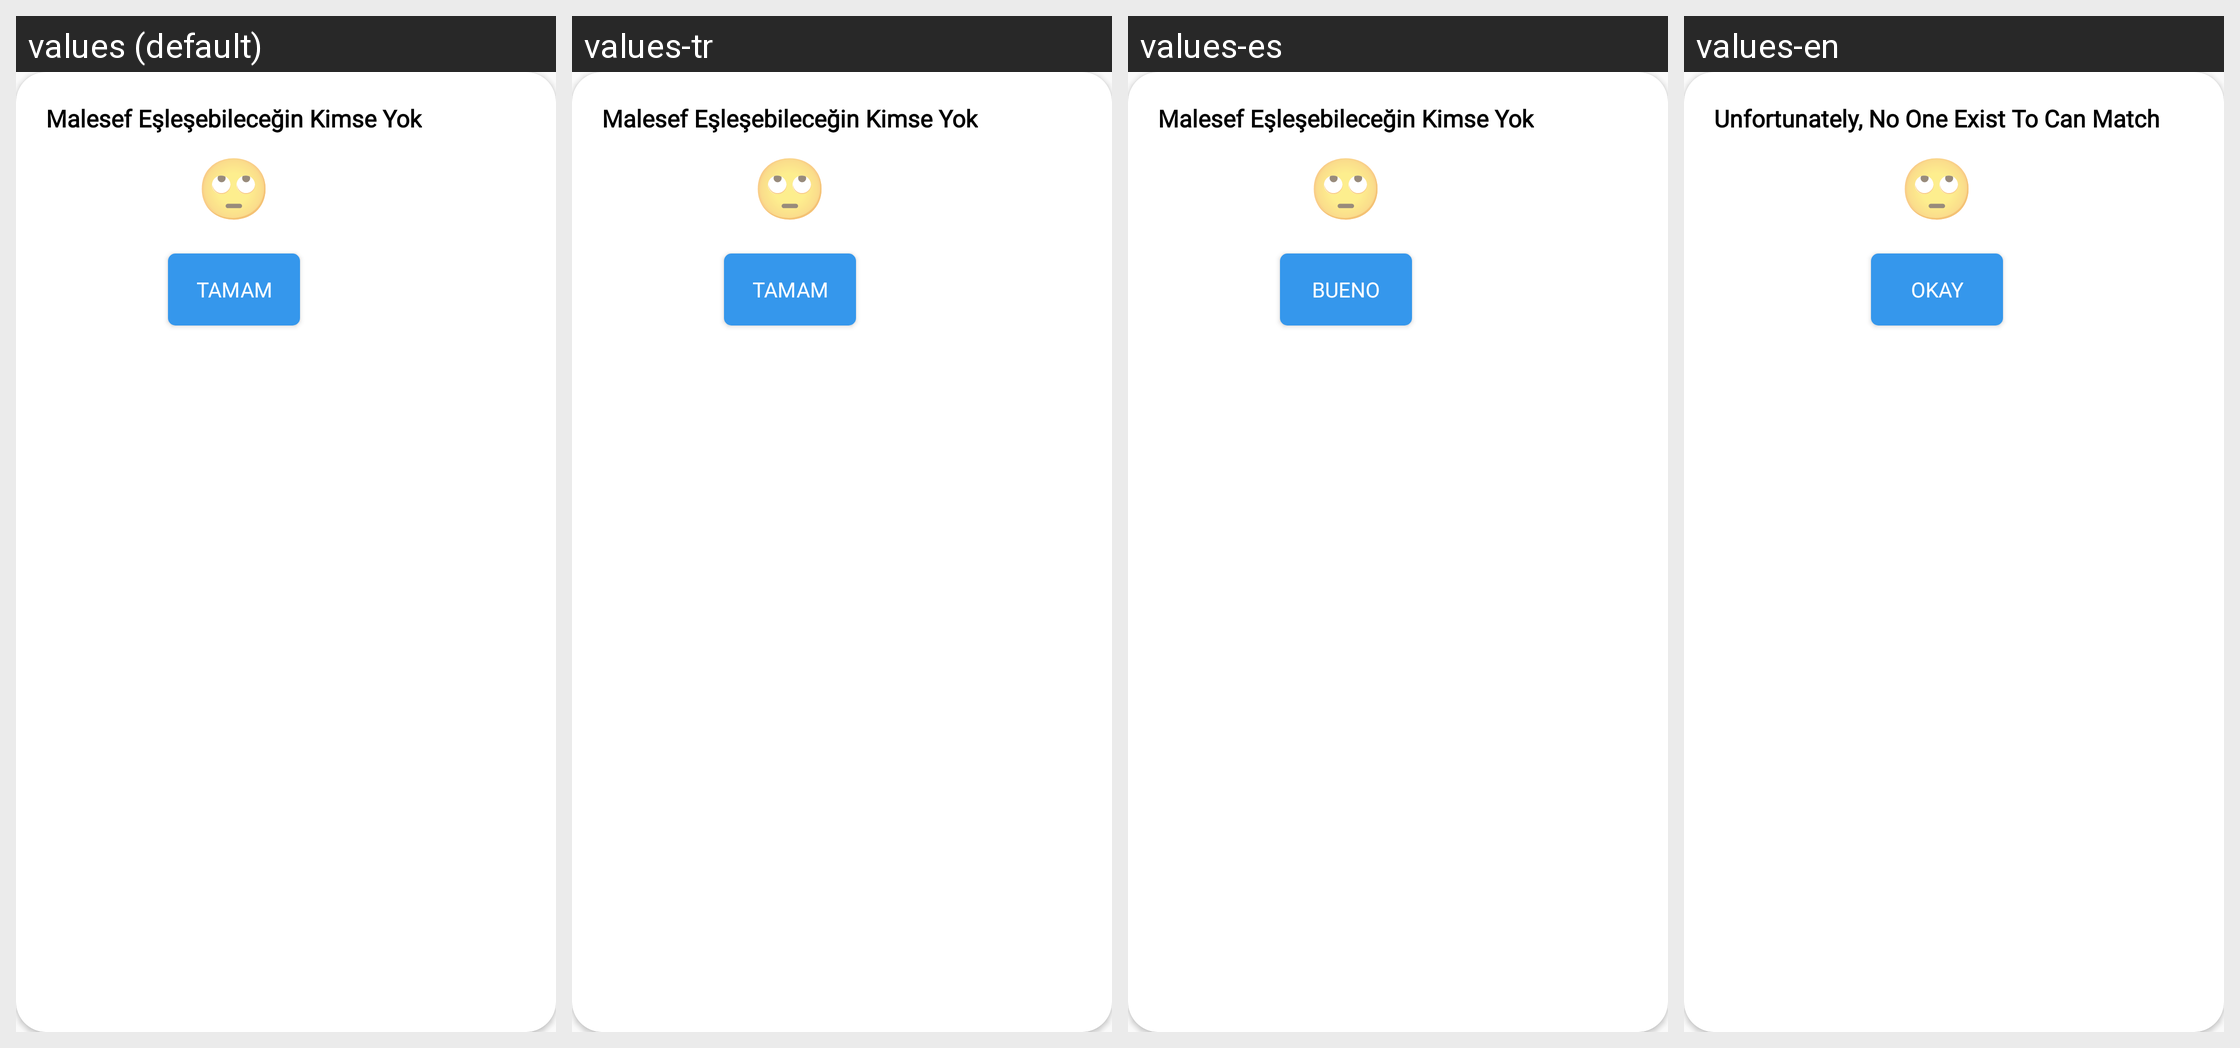

For this localized Android screen grid, give each drawn string resource with its value in every locale shown.
Android screen res/layout/no_one_exist.xml rendered under 4 locales, left to right: values (default), values-tr, values-es, values-en. Device: Nexus 5 (rendered at 1080×1920; each locale shown at half size, 540×960, under a caption strip naming it); theme AppTheme.
Other locales in the repository, not shown: values-pt-rBR.
Strings drawn on this screen, with the default value and each locale's value (text and hints the layout hard-codes, and strings that could not be matched under every locale, appear in the picture but are not listed):

eslebilecegin_kimse_yok
  values: Malesef Eşleşebileceğin Kimse Yok
  values-tr: Malesef Eşleşebileceğin Kimse Yok
  values-es: Malesef Eşleşebileceğin Kimse Yok
  values-en: Unfortunately, No One Exist To Can Match

tamam
  values: TAMAM
  values-tr: TAMAM
  values-es: BUENO
  values-en: OKAY
